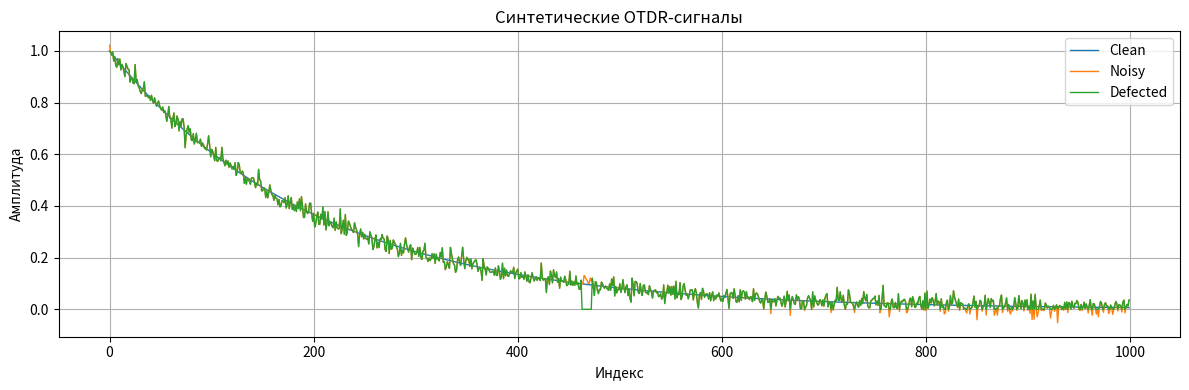

Write Python code to recreate this figure.
import numpy as np
import matplotlib.pyplot as plt
import os

import matplotlib
matplotlib.use('Agg')

# === Папка сохранения
save_dir = os.path.join("data", "synthetic")
os.makedirs(save_dir, exist_ok=True)

# === Генерация clean сигнала
def generate_clean_signal(length=1000):
    x = np.linspace(0, 1, length)
    return np.exp(-5 * x)  # плавное затухание

# === Шум
def add_noise(signal, noise_level=0.02):
    return signal + np.random.normal(0, noise_level, size=signal.shape)

# === Дефект — резкое падение амплитуды в случайной позиции
def insert_defect(signal, depth=0.3, width=10):
    signal = signal.copy()
    pos = np.random.randint(200, len(signal) - width - 100)
    signal[pos:pos + width] -= depth
    return np.clip(signal, 0, 1)

# === Визуализация
def plot_signals(clean, noisy, defected):
    plt.figure(figsize=(12, 4))
    plt.plot(clean, label="Clean", linewidth=1)
    plt.plot(noisy, label="Noisy", linewidth=1)
    plt.plot(defected, label="Defected", linewidth=1)
    plt.xlabel("Индекс")
    plt.ylabel("Амплитуда")
    plt.title("Синтетические OTDR-сигналы")
    plt.grid(True)
    plt.legend()
    plt.tight_layout()
    plt.show()

# === Основной блок
if __name__ == "__main__":
    clean = generate_clean_signal()
    noisy = add_noise(clean)
    defected = insert_defect(noisy)

    np.save(os.path.join(save_dir, "clean.npy"), clean)
    np.save(os.path.join(save_dir, "noisy.npy"), noisy)
    np.save(os.path.join(save_dir, "defected.npy"), defected)

    plot_signals(clean, noisy, defected)
    print("✅ Сигналы сохранены в:", save_dir)
